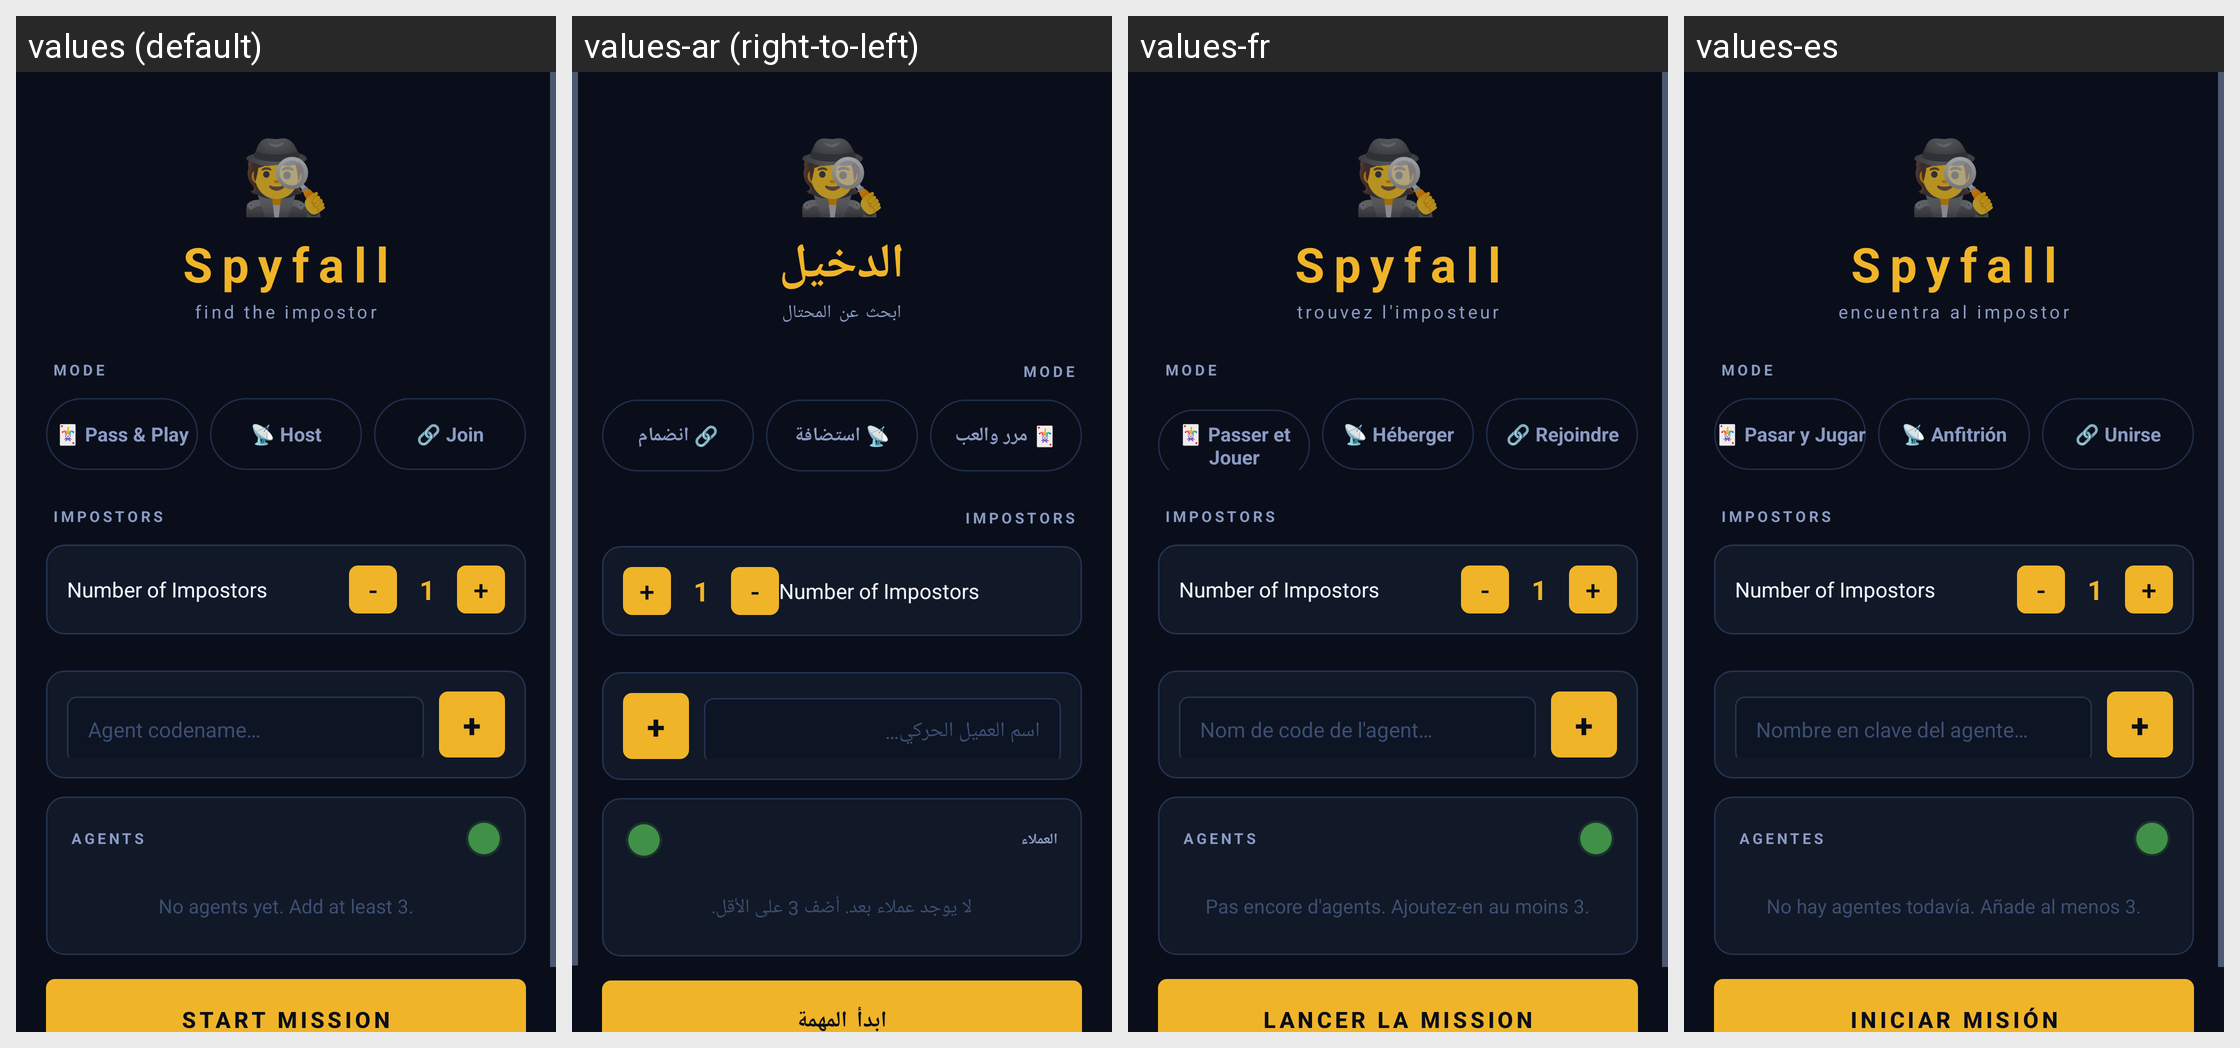

Here is an Android app screen in its default locale and in the app's own translations. Write out the translated-string differences for the strings that appear on this screen.
Android screen res/layout/fragment_lobby.xml rendered under 4 locales, left to right: values (default), values-ar (right-to-left), values-fr, values-es. Device: Nexus 5 (rendered at 1080×1920; each locale shown at half size, 540×960, under a caption strip naming it); theme Theme.Miniprojet.
Strings drawn on this screen, with the default value and each locale's value (text and hints the layout hard-codes, and strings that could not be matched under every locale, appear in the picture but are not listed):

game_spyfall
  values: Spyfall
  values-ar: الدخيل
  values-fr: Spyfall
  values-es: Spyfall

lobby_tagline
  values: find the impostor
  values-ar: ابحث عن المحتال
  values-fr: trouvez l'imposteur
  values-es: encuentra al impostor

lobby_mode_pass_play
  values: 🃏 Pass & Play
  values-ar: 🃏 مرر والعب
  values-fr: 🃏 Passer et Jouer
  values-es: 🃏 Pasar y Jugar

lobby_mode_host
  values: 📡 Host
  values-ar: 📡 استضافة
  values-fr: 📡 Héberger
  values-es: 📡 Anfitrión

lobby_mode_join
  values: 🔗 Join
  values-ar: 🔗 انضمام
  values-fr: 🔗 Rejoindre
  values-es: 🔗 Unirse

lobby_name_hint
  values: Agent codename…
  values-ar: اسم العميل الحركي…
  values-fr: Nom de code de l'agent…
  values-es: Nombre en clave del agente…

lobby_agents_label
  values: AGENTS
  values-ar: العملاء
  values-fr: AGENTS
  values-es: AGENTES

lobby_no_players
  values: No agents yet. Add at least 3.
  values-ar: لا يوجد عملاء بعد. أضف 3 على الأقل.
  values-fr: Pas encore d'agents. Ajoutez-en au moins 3.
  values-es: No hay agentes todavía. Añade al menos 3.

lobby_start_mission
  values: START MISSION
  values-ar: ابدأ المهمة
  values-fr: LANCER LA MISSION
  values-es: INICIAR MISIÓN
